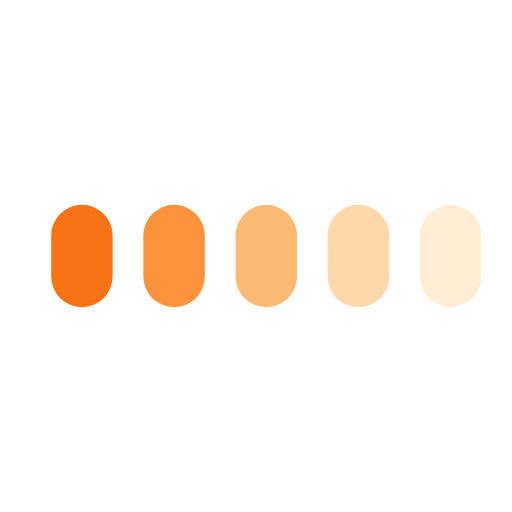
t = 0.00 s
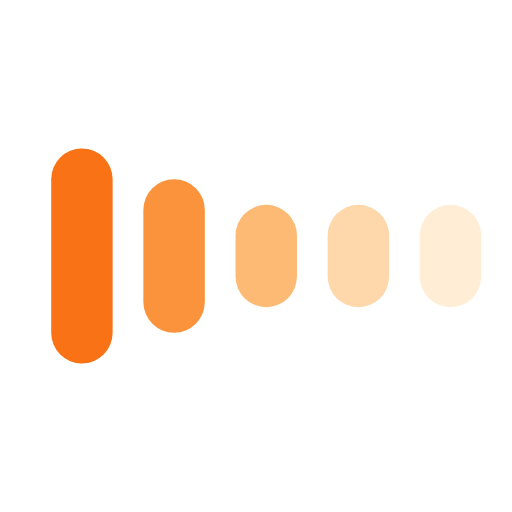
t = 0.28 s
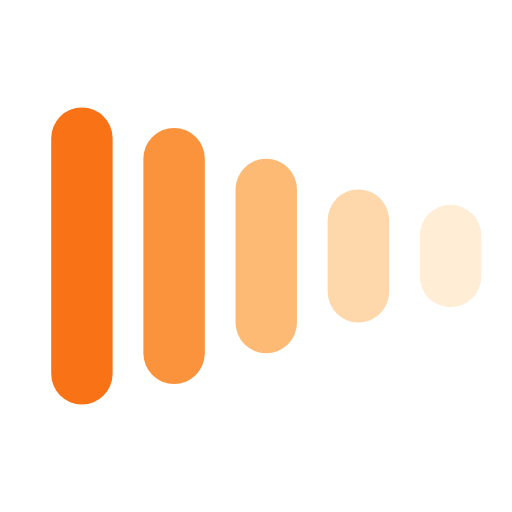
t = 0.53 s
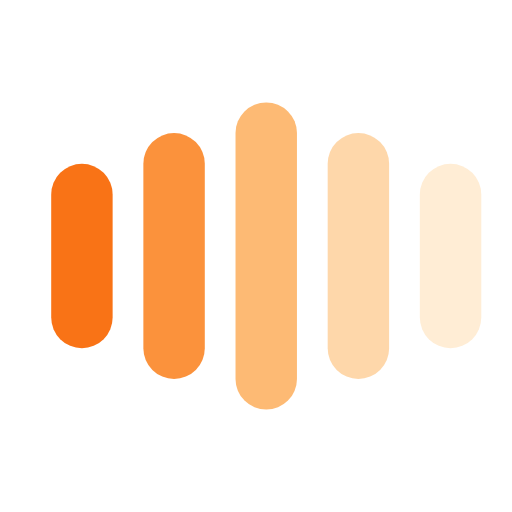
t = 0.80 s
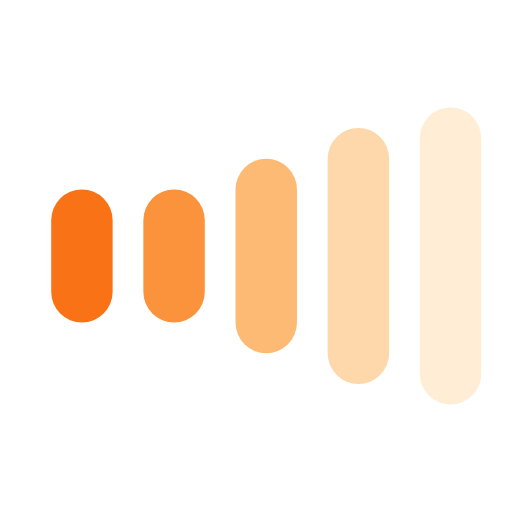
t = 1.08 s
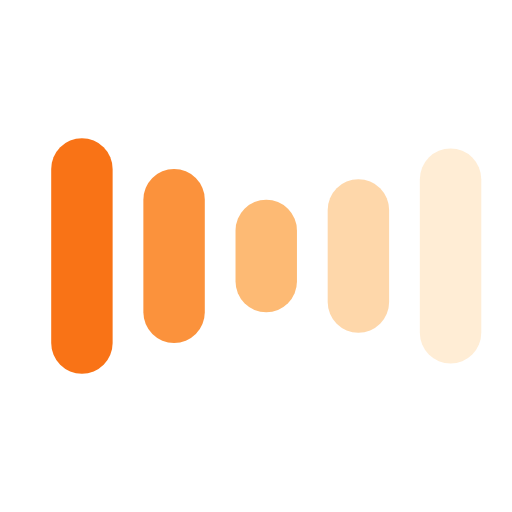
t = 1.33 s

The animated SVG that drew these frames (rendered in a browser with its animation timeline set to each time). Animation: 10 SMIL elements (animate=10); one cycle of 1.60 s, repeats indefinitely.

<svg width="100" height="100" viewBox="0 0 100 100" xmlns="http://www.w3.org/2000/svg">
  <rect x="10" y="40" width="12" height="20" fill="#F97316" rx="6">
    <animate attributeName="height" values="20;60;20" dur="1s" repeatCount="indefinite" begin="0s"/>
    <animate attributeName="y" values="40;20;40" dur="1s" repeatCount="indefinite" begin="0s"/>
  </rect>
  <rect x="28" y="40" width="12" height="20" fill="#FB923C" rx="6">
    <animate attributeName="height" values="20;60;20" dur="1s" repeatCount="indefinite" begin="0.15s"/>
    <animate attributeName="y" values="40;20;40" dur="1s" repeatCount="indefinite" begin="0.15s"/>
  </rect>
  <rect x="46" y="40" width="12" height="20" fill="#FDBA74" rx="6">
    <animate attributeName="height" values="20;60;20" dur="1s" repeatCount="indefinite" begin="0.3s"/>
    <animate attributeName="y" values="40;20;40" dur="1s" repeatCount="indefinite" begin="0.3s"/>
  </rect>
  <rect x="64" y="40" width="12" height="20" fill="#FED7AA" rx="6">
    <animate attributeName="height" values="20;60;20" dur="1s" repeatCount="indefinite" begin="0.45s"/>
    <animate attributeName="y" values="40;20;40" dur="1s" repeatCount="indefinite" begin="0.45s"/>
  </rect>
  <rect x="82" y="40" width="12" height="20" fill="#FFEDD5" rx="6">
    <animate attributeName="height" values="20;60;20" dur="1s" repeatCount="indefinite" begin="0.6s"/>
    <animate attributeName="y" values="40;20;40" dur="1s" repeatCount="indefinite" begin="0.6s"/>
  </rect>
</svg>
